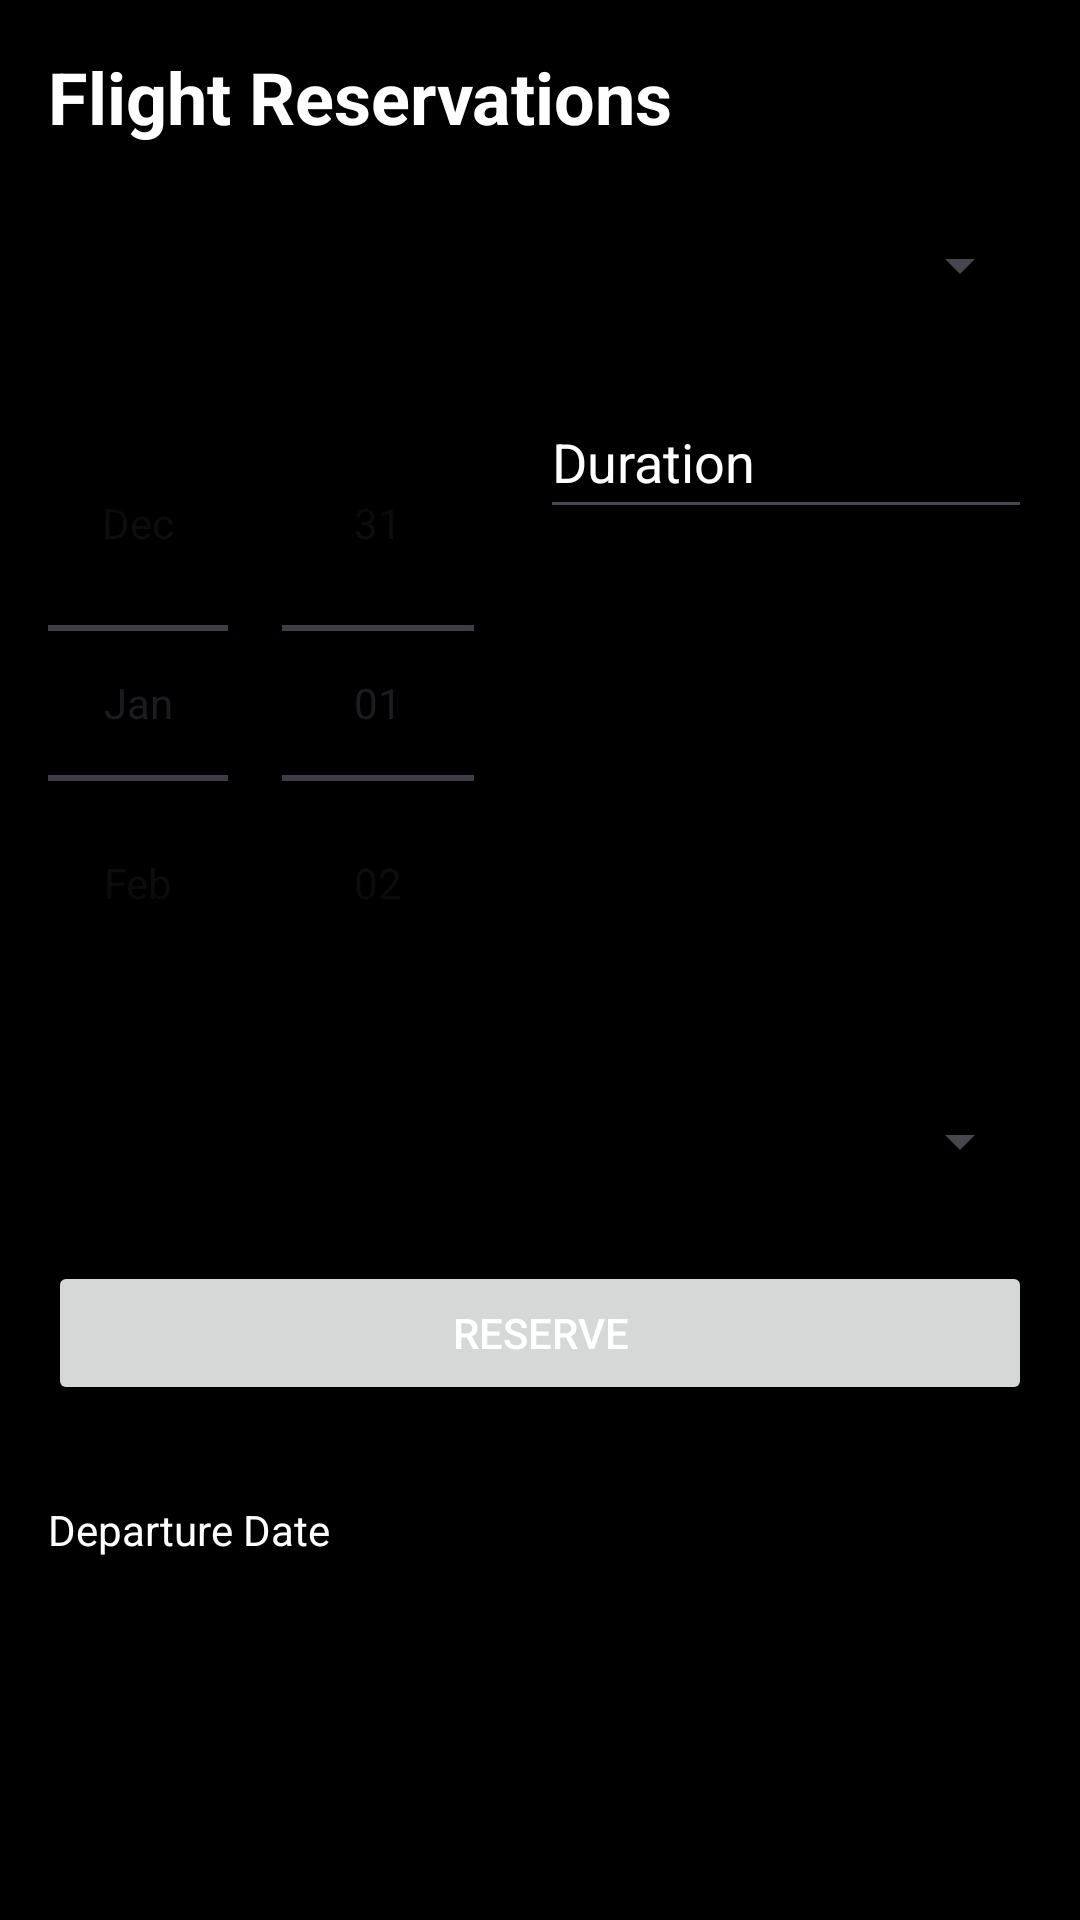

Reconstruct the res/layout file that produces this screen, plus the resources it refers to.
<!-- AndroidManifest.xml: application theme Theme.SkylineApp -->
<!-- res/layout/activity_reservation.xml -->
<RelativeLayout xmlns:android="http://schemas.android.com/apk/res/android"
    xmlns:tools="http://schemas.android.com/tools"
    android:layout_width="match_parent"
    android:layout_height="match_parent"
    android:padding="16dp"
    android:background="@color/black">

    <TextView
        android:id="@+id/textViewTitle"
        android:layout_width="match_parent"
        android:layout_height="wrap_content"
        android:text="Flight Reservations"
        android:textSize="24sp"
        android:textStyle="bold"
        android:textColor="@android:color/white" />

    <Spinner
        android:id="@+id/spinnerCity"
        android:layout_width="match_parent"
        android:layout_height="48dp"
        android:layout_below="@id/textViewTitle"
        android:layout_marginTop="16dp"
        android:padding="8dp"
        android:popupBackground="@color/white"
        android:hint="Select City" />

    <LinearLayout
        android:id="@+id/linearDateSelection"
        android:layout_width="match_parent"
        android:layout_height="wrap_content"
        android:layout_below="@id/spinnerCity"
        android:layout_marginTop="16dp"
        android:orientation="horizontal">

        <DatePicker
            android:id="@+id/datePickerDepartureDate"
            android:layout_width="0dp"
            android:layout_height="wrap_content"
            android:layout_weight="1"
            android:calendarViewShown="false"
            android:datePickerMode="spinner"
            android:minHeight="48dp"
            android:hint="Date of Departure"
            android:textColorHint="@android:color/white"/>

        <EditText
            android:id="@+id/editTextDuration"
            android:layout_width="0dp"
            android:layout_height="wrap_content"
            android:layout_weight="1"
            android:hint="Duration"
            android:inputType="number"
            android:minHeight="48dp"
            android:textColorHint="@android:color/white"/>

    </LinearLayout>

    <Spinner
        android:id="@+id/spinnerClass"
        android:layout_width="match_parent"
        android:layout_height="48dp"
        android:layout_below="@id/linearDateSelection"
        android:layout_marginTop="16dp"
        android:padding="8dp"
        android:textColorHint="@android:color/white"
        android:hint="Select Class" />

    <Button
        android:id="@+id/buttonReserve"
        android:layout_width="match_parent"
        android:layout_height="wrap_content"
        android:layout_below="@id/spinnerClass"
        android:layout_marginTop="16dp"
        android:text="Reserve"
        android:textColor="@color/white" />

    <ListView
        android:id="@+id/listViewReservations"
        android:layout_width="match_parent"
        android:layout_height="wrap_content"
        android:layout_below="@id/buttonReserve"
        android:layout_marginTop="16dp"
        android:textColor="@android:color/white" />

    <TextView
        android:id="@+id/textViewDepartureDate"
        android:layout_width="match_parent"
        android:layout_height="wrap_content"
        android:layout_below="@id/listViewReservations"
        android:layout_marginTop="16dp"
        android:text="Departure Date"
        android:textColor="@android:color/white" />
</RelativeLayout>
<!-- resources referenced by this layout -->
<resources>
  <color name="black">#FF000000</color>
  <color name="white">#FFFFFFFF</color>
  <style name="Theme.SkylineApp" parent="Base.Theme.SkylineApp" />
  <style name="Base.Theme.SkylineApp" parent="Theme.Material3.DayNight.NoActionBar">
          
          
      </style>
</resources>
